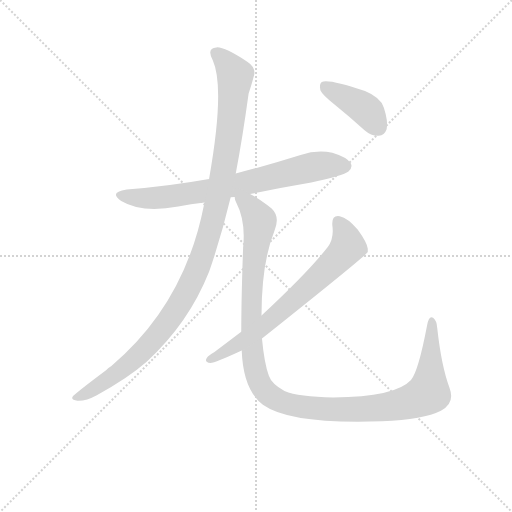
t = 0.00 s
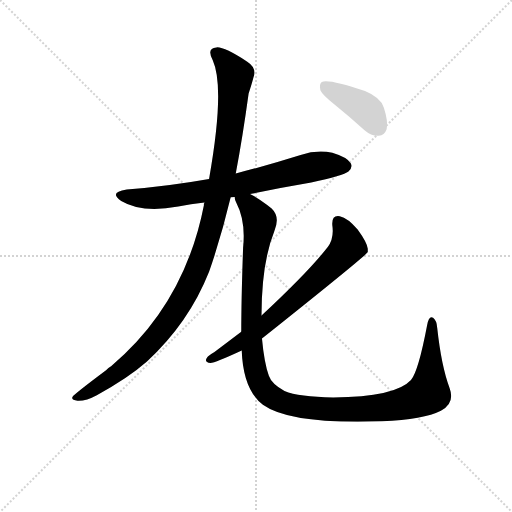
t = 4.11 s
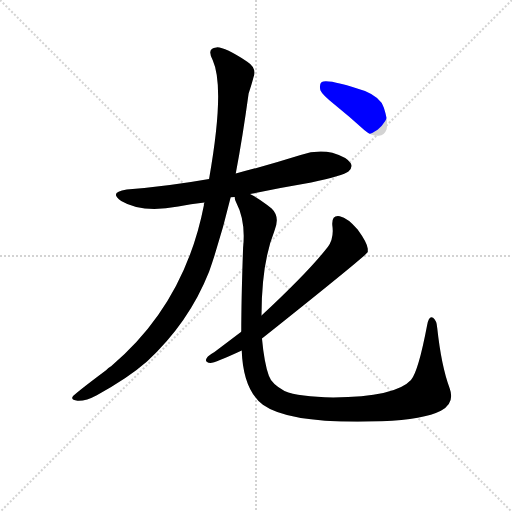
t = 4.28 s
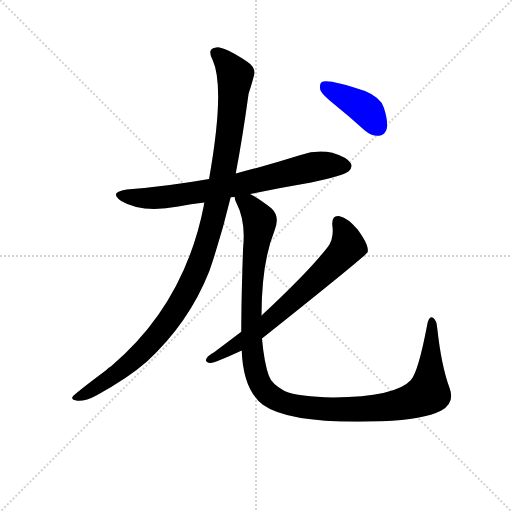
t = 4.46 s
t = 4.64 s: frame unchanged from t = 4.46 s, image omitted
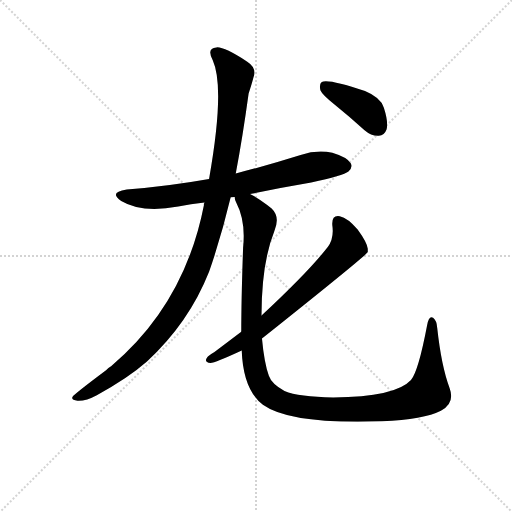
t = 5.35 s

The animated SVG that drew these frames (rendered in a browser with its animation timeline set to each time). Animation: 5 CSS @keyframes rules; one cycle of 5.35 s.

<svg version="1.1" viewBox="0 0 1024 1024" xmlns="http://www.w3.org/2000/svg">
  <g stroke="lightgray" stroke-dasharray="1,1" stroke-width="1" transform="scale(4, 4)">
    <line x1="0" y1="0" x2="256" y2="256"></line>
    <line x1="256" y1="0" x2="0" y2="256"></line>
    <line x1="128" y1="0" x2="128" y2="256"></line>
    <line x1="0" y1="128" x2="256" y2="128"></line>
  </g>
<g transform="scale(0.92, -0.92) translate(60, -900)">
   <style type="text/css">
    @keyframes keyframes0 {
      from {
       stroke: blue;
       stroke-dashoffset: 748;
       stroke-width: 128;
       }
       71% {
       animation-timing-function: step-end;
       stroke: blue;
       stroke-dashoffset: 0;
       stroke-width: 128;
       }
       to {
       stroke: black;
       stroke-width: 1024;
       }
       }
       #make-me-a-hanzi-animation-0 {
         animation: keyframes0 0.858724s both;
         animation-delay: 0.000000s;
         animation-timing-function: linear;
       }
    @keyframes keyframes1 {
      from {
       stroke: blue;
       stroke-dashoffset: 1143;
       stroke-width: 128;
       }
       79% {
       animation-timing-function: step-end;
       stroke: blue;
       stroke-dashoffset: 0;
       stroke-width: 128;
       }
       to {
       stroke: black;
       stroke-width: 1024;
       }
       }
       #make-me-a-hanzi-animation-1 {
         animation: keyframes1 1.180176s both;
         animation-delay: 0.858724s;
         animation-timing-function: linear;
       }
    @keyframes keyframes2 {
      from {
       stroke: blue;
       stroke-dashoffset: 1223;
       stroke-width: 128;
       }
       80% {
       animation-timing-function: step-end;
       stroke: blue;
       stroke-dashoffset: 0;
       stroke-width: 128;
       }
       to {
       stroke: black;
       stroke-width: 1024;
       }
       }
       #make-me-a-hanzi-animation-2 {
         animation: keyframes2 1.245280s both;
         animation-delay: 2.038900s;
         animation-timing-function: linear;
       }
    @keyframes keyframes3 {
      from {
       stroke: blue;
       stroke-dashoffset: 701;
       stroke-width: 128;
       }
       70% {
       animation-timing-function: step-end;
       stroke: blue;
       stroke-dashoffset: 0;
       stroke-width: 128;
       }
       to {
       stroke: black;
       stroke-width: 1024;
       }
       }
       #make-me-a-hanzi-animation-3 {
         animation: keyframes3 0.820475s both;
         animation-delay: 3.284180s;
         animation-timing-function: linear;
       }
    @keyframes keyframes4 {
      from {
       stroke: blue;
       stroke-dashoffset: 409;
       stroke-width: 128;
       }
       57% {
       animation-timing-function: step-end;
       stroke: blue;
       stroke-dashoffset: 0;
       stroke-width: 128;
       }
       to {
       stroke: black;
       stroke-width: 1024;
       }
       }
       #make-me-a-hanzi-animation-4 {
         animation: keyframes4 0.582845s both;
         animation-delay: 4.104655s;
         animation-timing-function: linear;
       }
</style>
<path d="M 483.5 478.0 Q 546.5 491.0 616.5 503.0 Q 686.5 518.0 697.5 527.0 Q 707.5 536.0 702.5 545.0 Q 695.5 558.0 662.5 568.0 Q 628.5 575.0 593.5 563.0 Q 523.5 541.0 452.5 523.0 L 394.5 511.0 Q 310.5 496.0 215.5 488.0 Q 175.5 482.0 203.5 463.0 Q 248.5 436.0 327.5 451.0 Q 354.5 457.0 384.5 460.0 L 441.5 471.0 Q 445.5 472.0 450.5 472.0 L 483.5 478.0 Z" fill="lightgray"></path> 
<path d="M 452.5 523.0 Q 467.5 602.0 480.5 697.0 Q 487.5 718.0 490.5 730.0 Q 499.5 752.0 477.5 766.0 Q 426.5 799.0 410.5 797.0 Q 388.5 796.0 402.5 769.0 Q 429.5 709.0 394.5 511.0 L 384.5 460.0 Q 383.5 459.0 383.5 455.0 Q 341.5 239.0 181.5 104.0 Q 175.5 101.0 170.5 95.0 Q 98.5 41.0 97.5 37.0 Q 94.5 30.0 108.5 29.0 Q 126.5 28.0 150.5 41.0 Q 217.5 77.0 259.5 114.0 Q 350.5 198.0 394.5 309.0 Q 421.5 387.0 441.5 471.0 L 452.5 523.0 Z" fill="lightgray"></path> 
<path d="M 465.5 138.0 Q 468.5 53.0 511.5 20.0 Q 571.5 -23.0 770.5 -16.0 Q 861.5 -12.0 898.5 7.0 Q 929.5 23.0 917.5 56.0 Q 899.5 104.0 890.5 187.0 Q 889.5 203.0 881.5 209.0 Q 872.5 215.0 868.5 193.0 Q 849.5 93.0 833.5 74.0 Q 799.5 37.0 664.5 36.0 Q 589.5 37.0 558.5 50.0 Q 530.5 65.0 524.5 83.0 Q 514.5 110.0 509.5 164.0 L 508.5 214.0 Q 508.5 328.0 536.5 398.0 Q 549.5 429.0 530.5 447.0 Q 502.5 469.0 483.5 478.0 C 457.5 493.0 440.5 500.0 450.5 472.0 Q 449.5 468.0 453.5 460.0 Q 474.5 420.0 468.5 362.0 Q 464.5 250.0 464.5 179.0 L 465.5 138.0 Z" fill="lightgray"></path> 
<path d="M 464.5 179.0 L 405.5 134.0 Q 393.5 127.0 389.5 122.0 Q 383.5 112.0 397.5 111.0 Q 407.5 111.0 465.5 138.0 L 509.5 164.0 Q 735.5 344.0 739.5 352.0 L 739.5 359.0 Q 738.5 372.0 717.5 401.0 Q 696.5 426.0 678.5 430.0 Q 660.5 433.0 662.5 410.0 Q 666.5 382.0 652.5 363.0 Q 610.5 309.0 508.5 214.0 L 464.5 179.0 Z" fill="lightgray"></path> 
<path d="M 668.5 672.0 Q 699.5 647.0 732.5 617.0 Q 747.5 604.0 763.5 605.0 Q 775.5 605.0 780.5 619.0 Q 784.5 635.0 774.5 666.0 Q 767.5 688.0 733.5 702.0 Q 654.5 729.0 639.5 722.0 Q 633.5 718.0 636.5 704.0 Q 640.5 694.0 668.5 672.0 Z" fill="lightgray"></path> 
      <clipPath id="make-me-a-hanzi-clip-0">
      <path d="M 483.5 478.0 Q 546.5 491.0 616.5 503.0 Q 686.5 518.0 697.5 527.0 Q 707.5 536.0 702.5 545.0 Q 695.5 558.0 662.5 568.0 Q 628.5 575.0 593.5 563.0 Q 523.5 541.0 452.5 523.0 L 394.5 511.0 Q 310.5 496.0 215.5 488.0 Q 175.5 482.0 203.5 463.0 Q 248.5 436.0 327.5 451.0 Q 354.5 457.0 384.5 460.0 L 441.5 471.0 Q 445.5 472.0 450.5 472.0 L 483.5 478.0 Z" fill="lightgray"></path>
      </clipPath>
      <path clip-path="url(#make-me-a-hanzi-clip-0)" d="M 206.5 477.0 L 252.5 469.0 L 314.5 473.0 L 485.5 504.0 L 630.5 539.0 L 690.5 539.0 " fill="none" id="make-me-a-hanzi-animation-0" stroke-dasharray="620 1240" stroke-linecap="round"></path>

      <clipPath id="make-me-a-hanzi-clip-1">
      <path d="M 452.5 523.0 Q 467.5 602.0 480.5 697.0 Q 487.5 718.0 490.5 730.0 Q 499.5 752.0 477.5 766.0 Q 426.5 799.0 410.5 797.0 Q 388.5 796.0 402.5 769.0 Q 429.5 709.0 394.5 511.0 L 384.5 460.0 Q 383.5 459.0 383.5 455.0 Q 341.5 239.0 181.5 104.0 Q 175.5 101.0 170.5 95.0 Q 98.5 41.0 97.5 37.0 Q 94.5 30.0 108.5 29.0 Q 126.5 28.0 150.5 41.0 Q 217.5 77.0 259.5 114.0 Q 350.5 198.0 394.5 309.0 Q 421.5 387.0 441.5 471.0 L 452.5 523.0 Z" fill="lightgray"></path>
      </clipPath>
      <path clip-path="url(#make-me-a-hanzi-clip-1)" d="M 410.5 782.0 L 451.5 736.0 L 422.5 509.0 L 372.5 324.0 L 334.5 244.0 L 271.5 159.0 L 211.5 102.0 L 137.5 50.0 L 103.5 34.0 " fill="none" id="make-me-a-hanzi-animation-1" stroke-dasharray="1015 2030" stroke-linecap="round"></path>

      <clipPath id="make-me-a-hanzi-clip-2">
      <path d="M 465.5 138.0 Q 468.5 53.0 511.5 20.0 Q 571.5 -23.0 770.5 -16.0 Q 861.5 -12.0 898.5 7.0 Q 929.5 23.0 917.5 56.0 Q 899.5 104.0 890.5 187.0 Q 889.5 203.0 881.5 209.0 Q 872.5 215.0 868.5 193.0 Q 849.5 93.0 833.5 74.0 Q 799.5 37.0 664.5 36.0 Q 589.5 37.0 558.5 50.0 Q 530.5 65.0 524.5 83.0 Q 514.5 110.0 509.5 164.0 L 508.5 214.0 Q 508.5 328.0 536.5 398.0 Q 549.5 429.0 530.5 447.0 Q 502.5 469.0 483.5 478.0 C 457.5 493.0 440.5 500.0 450.5 472.0 Q 449.5 468.0 453.5 460.0 Q 474.5 420.0 468.5 362.0 Q 464.5 250.0 464.5 179.0 L 465.5 138.0 Z" fill="lightgray"></path>
      </clipPath>
      <path clip-path="url(#make-me-a-hanzi-clip-2)" d="M 457.5 467.0 L 480.5 455.0 L 504.5 416.0 L 490.5 316.0 L 486.5 159.0 L 499.5 80.0 L 528.5 39.0 L 582.5 18.0 L 695.5 9.0 L 797.5 18.0 L 852.5 35.0 L 871.5 46.0 L 878.5 200.0 " fill="none" id="make-me-a-hanzi-animation-2" stroke-dasharray="1095 2190" stroke-linecap="round"></path>

      <clipPath id="make-me-a-hanzi-clip-3">
      <path d="M 464.5 179.0 L 405.5 134.0 Q 393.5 127.0 389.5 122.0 Q 383.5 112.0 397.5 111.0 Q 407.5 111.0 465.5 138.0 L 509.5 164.0 Q 735.5 344.0 739.5 352.0 L 739.5 359.0 Q 738.5 372.0 717.5 401.0 Q 696.5 426.0 678.5 430.0 Q 660.5 433.0 662.5 410.0 Q 666.5 382.0 652.5 363.0 Q 610.5 309.0 508.5 214.0 L 464.5 179.0 Z" fill="lightgray"></path>
      </clipPath>
      <path clip-path="url(#make-me-a-hanzi-clip-3)" d="M 675.5 416.0 L 695.5 374.0 L 694.5 361.0 L 680.5 344.0 L 510.5 187.0 L 449.5 145.0 L 397.5 119.0 " fill="none" id="make-me-a-hanzi-animation-3" stroke-dasharray="573 1146" stroke-linecap="round"></path>

      <clipPath id="make-me-a-hanzi-clip-4">
      <path d="M 668.5 672.0 Q 699.5 647.0 732.5 617.0 Q 747.5 604.0 763.5 605.0 Q 775.5 605.0 780.5 619.0 Q 784.5 635.0 774.5 666.0 Q 767.5 688.0 733.5 702.0 Q 654.5 729.0 639.5 722.0 Q 633.5 718.0 636.5 704.0 Q 640.5 694.0 668.5 672.0 Z" fill="lightgray"></path>
      </clipPath>
      <path clip-path="url(#make-me-a-hanzi-clip-4)" d="M 644.5 715.0 L 734.5 662.0 L 763.5 623.0 " fill="none" id="make-me-a-hanzi-animation-4" stroke-dasharray="281 562" stroke-linecap="round"></path>

</g>
</svg>
